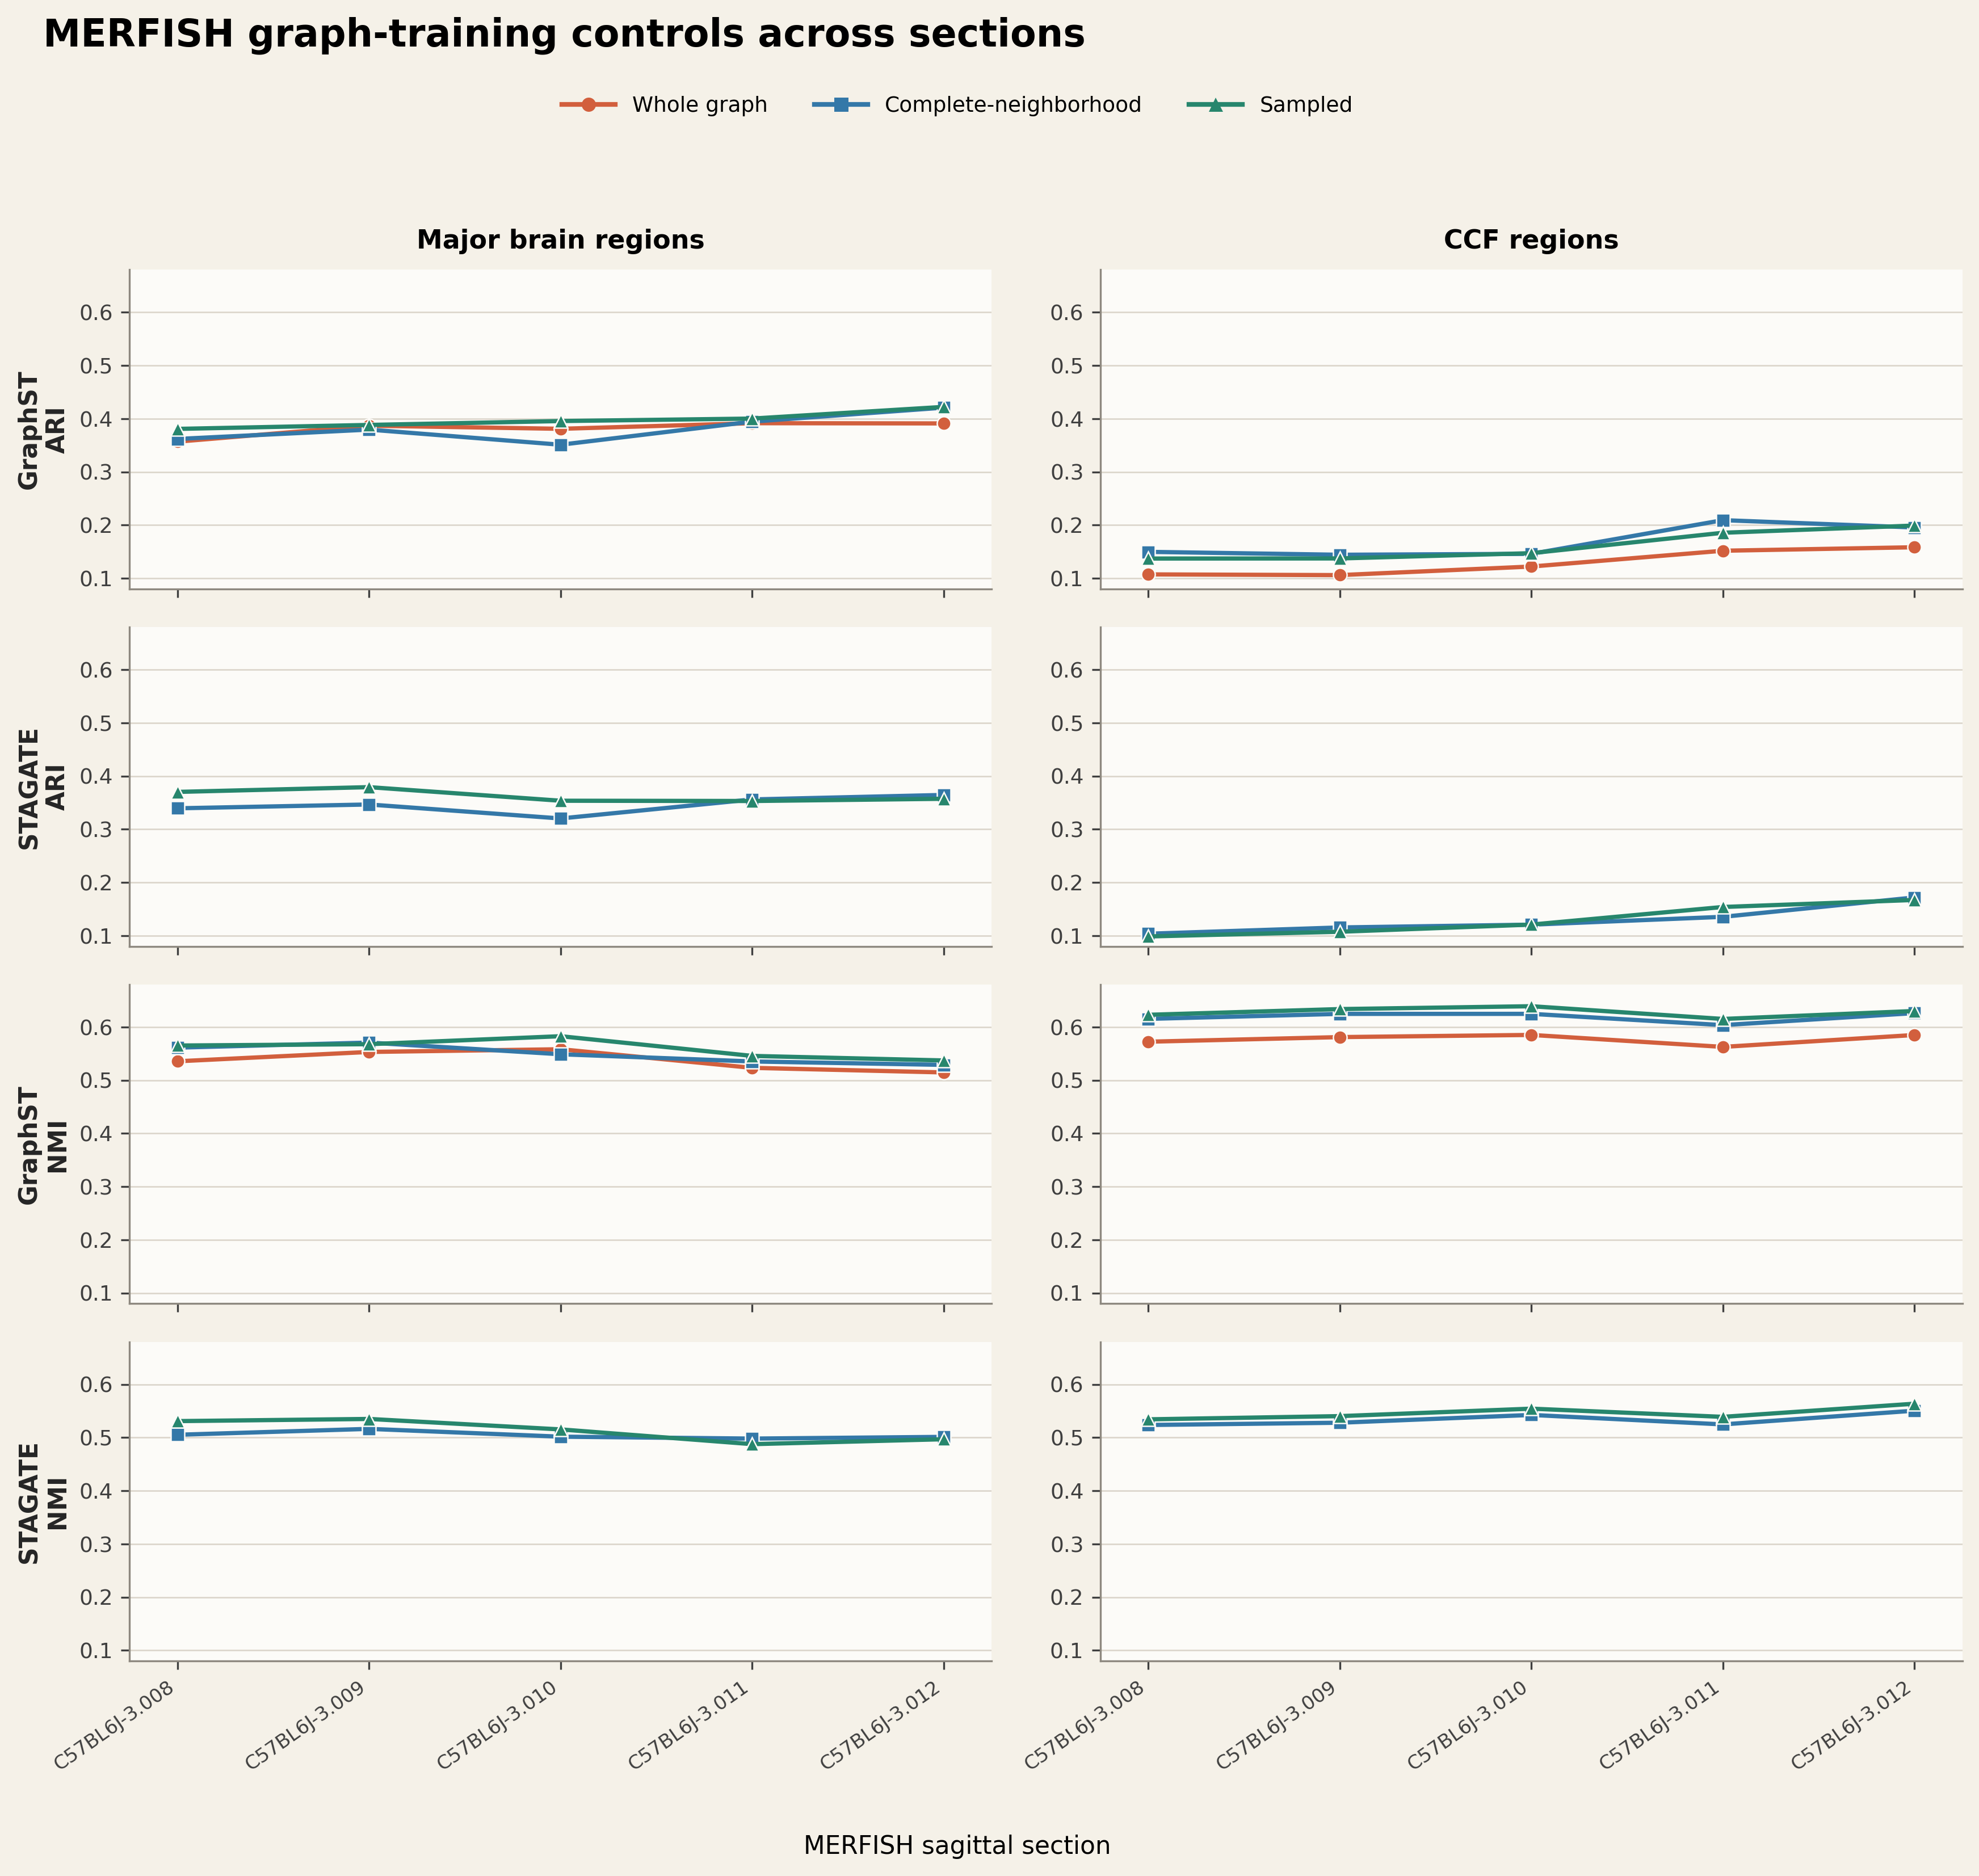

The file beside this chart, header and first rows:
section, method, training_mode, major_ari, major_nmi, ccf_ari, ccf_nmi, peak_cuda_reserved_gib, source
C57BL6J-3.008, GraphST, Whole graph, 0.3568, 0.5355, 0.1074, 0.5723, 6.029, workflows/graph_training_controls/merfis…
C57BL6J-3.008, GraphST, Complete-neighborhood, 0.3618, 0.5611, 0.1497, 0.6152, 6.131, workflows/graph_training_controls/merfis…
C57BL6J-3.008, GraphST, Sampled, 0.3808, 0.5651, 0.1371, 0.6228, 3.604, workflows/graph_training_controls/merfis…
C57BL6J-3.008, STAGATE, Complete-neighborhood, 0.3393, 0.5052, 0.1036, 0.5236, 15.3, workflows/graph_training_controls/merfis…
C57BL6J-3.008, STAGATE, Sampled, 0.3701, 0.5309, 0.09856, 0.5342, 11.78, workflows/graph_training_controls/merfis…
C57BL6J-3.009, GraphST, Whole graph, 0.3868, 0.5531, 0.106, 0.5809, 5.432, workflows/graph_training_controls/merfis…
C57BL6J-3.009, GraphST, Complete-neighborhood, 0.3795, 0.5706, 0.1442, 0.6246, 6.475, workflows/graph_training_controls/merfis…
C57BL6J-3.009, GraphST, Sampled, 0.3882, 0.5676, 0.1373, 0.6336, 3.227, workflows/graph_training_controls/merfis…
C57BL6J-3.009, STAGATE, Complete-neighborhood, 0.3465, 0.5163, 0.1154, 0.5278, 16.73, workflows/graph_training_controls/merfis…
C57BL6J-3.009, STAGATE, Sampled, 0.3791, 0.5349, 0.1074, 0.5403, 10.6, workflows/graph_training_controls/merfis…
C57BL6J-3.010, GraphST, Whole graph, 0.3809, 0.5581, 0.1221, 0.585, 5.299, workflows/graph_training_controls/merfis…
C57BL6J-3.010, GraphST, Complete-neighborhood, 0.351, 0.5487, 0.146, 0.6246, 6.24, workflows/graph_training_controls/merfis…
C57BL6J-3.010, GraphST, Sampled, 0.3955, 0.5826, 0.1473, 0.639, 3.148, workflows/graph_training_controls/merfis…
C57BL6J-3.010, STAGATE, Complete-neighborhood, 0.3202, 0.5016, 0.1207, 0.5425, 14.08, workflows/graph_training_controls/merfis…
C57BL6J-3.010, STAGATE, Sampled, 0.3536, 0.5153, 0.1208, 0.5543, 10.34, workflows/graph_training_controls/merfis…
C57BL6J-3.011, GraphST, Whole graph, 0.3915, 0.5232, 0.1518, 0.5625, 5.066, workflows/graph_training_controls/merfis…
C57BL6J-3.011, GraphST, Complete-neighborhood, 0.3945, 0.5352, 0.2093, 0.6035, 6.045, workflows/graph_training_controls/merfis…
C57BL6J-3.011, GraphST, Sampled, 0.4002, 0.5456, 0.1856, 0.615, 3.016, workflows/graph_training_controls/merfis…
C57BL6J-3.011, STAGATE, Complete-neighborhood, 0.356, 0.498, 0.1354, 0.5247, 14.27, workflows/graph_training_controls/merfis…
C57BL6J-3.011, STAGATE, Sampled, 0.3531, 0.4876, 0.1539, 0.5389, 9.889, workflows/graph_training_controls/merfis…
C57BL6J-3.012, GraphST, Whole graph, 0.3911, 0.5146, 0.1584, 0.5849, 4.488, workflows/graph_training_controls/merfis…
C57BL6J-3.012, GraphST, Complete-neighborhood, 0.4207, 0.5288, 0.1955, 0.6261, 4.367, workflows/graph_training_controls/merfis…
C57BL6J-3.012, GraphST, Sampled, 0.4221, 0.5371, 0.1991, 0.63, 2.699, workflows/graph_training_controls/merfis…
C57BL6J-3.012, STAGATE, Complete-neighborhood, 0.3644, 0.5013, 0.1718, 0.5505, 12.49, workflows/graph_training_controls/merfis…
C57BL6J-3.012, STAGATE, Sampled, 0.3573, 0.4968, 0.1671, 0.5636, 8.746, workflows/graph_training_controls/merfis…
